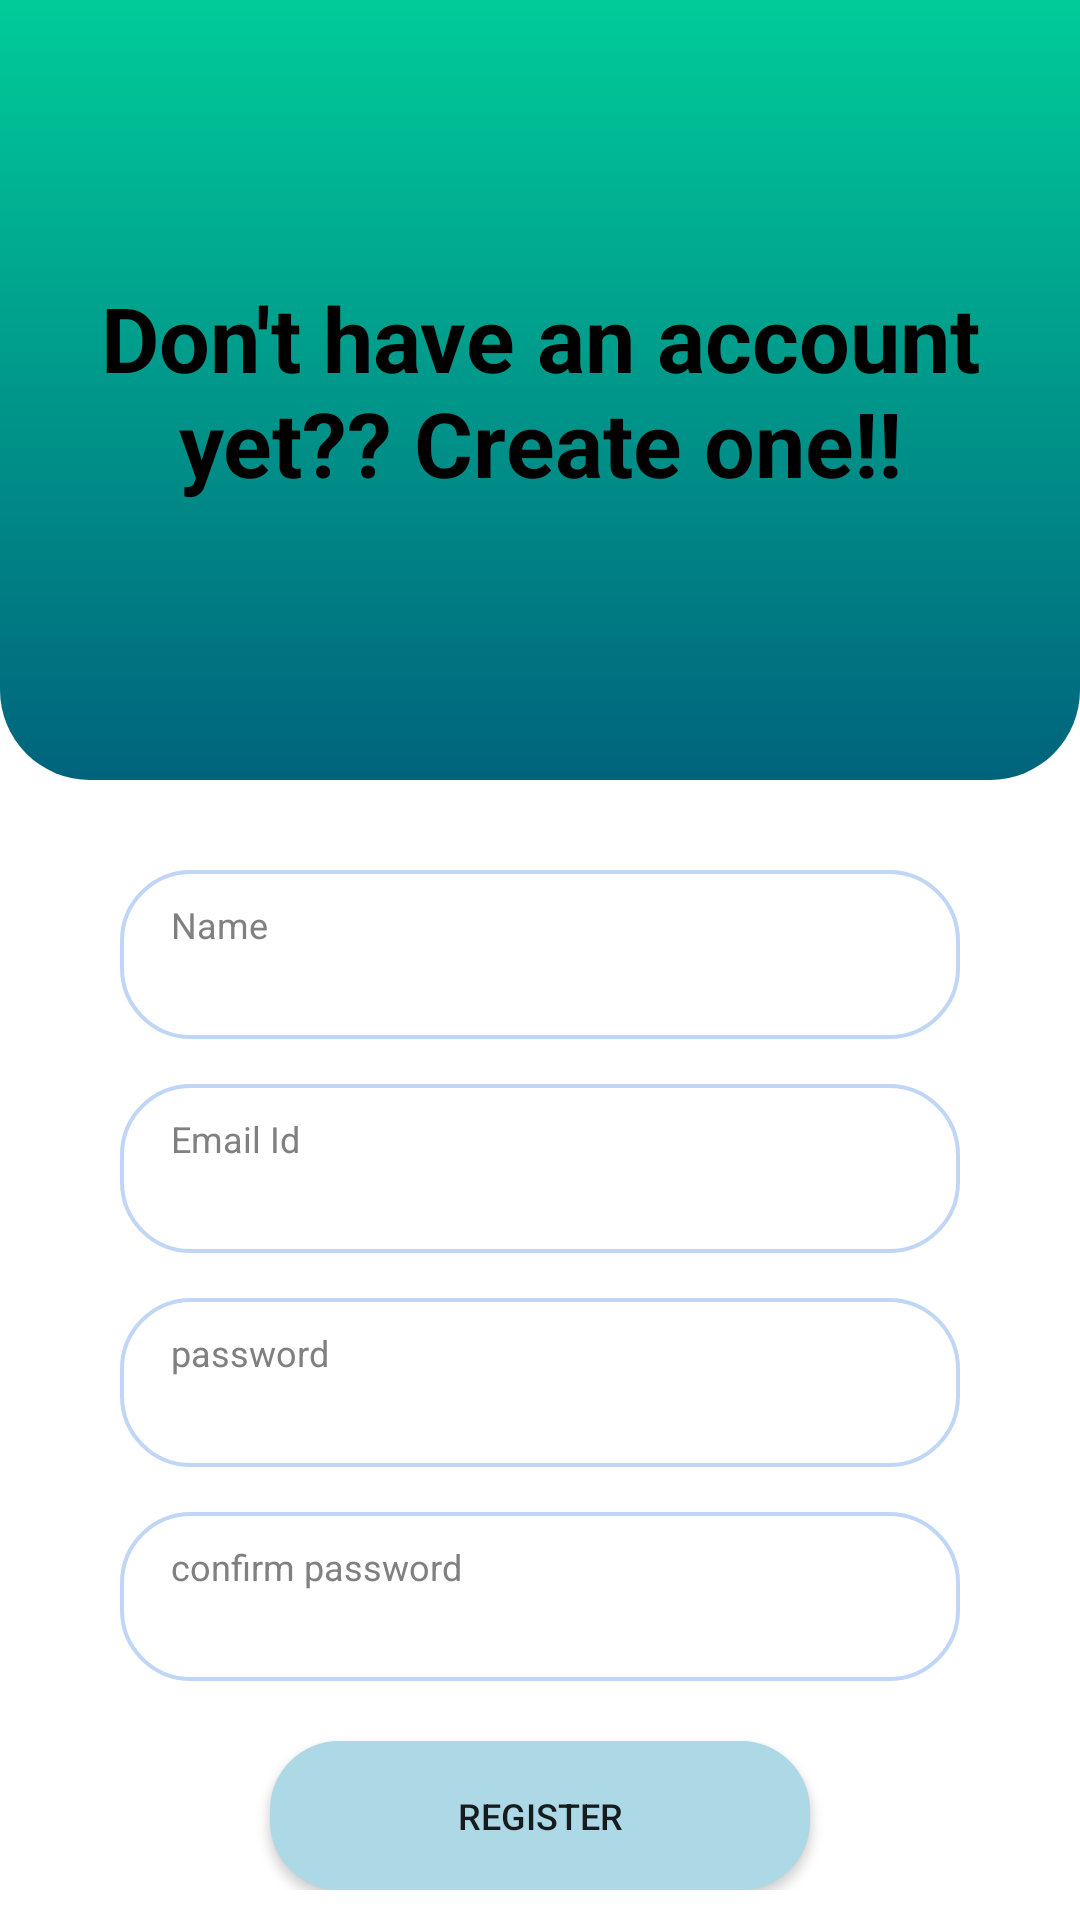

Produce the Android XML layout that renders to this screen, including the resource entries it uses.
<!-- AndroidManifest.xml: application theme Theme.Tshare -->
<!-- res/layout/activity_signup.xml -->
<?xml version="1.0" encoding="utf-8"?>
<RelativeLayout xmlns:android="http://schemas.android.com/apk/res/android"
    xmlns:app="http://schemas.android.com/apk/res-auto"
    xmlns:tools="http://schemas.android.com/tools"
    android:layout_width="match_parent"
    android:layout_height="match_parent"
    tools:context=".activity.signupActivity"
    >

    <LinearLayout
        android:layout_width="match_parent"
        android:layout_height="match_parent"
        android:orientation="vertical">

        <androidx.constraintlayout.widget.ConstraintLayout
        android:layout_width="match_parent"
        android:layout_height="260dp"
        android:background="@drawable/profile_top_background"
        app:layout_constraintEnd_toEndOf="parent"
        app:layout_constraintHorizontal_bias="0.0"
        app:layout_constraintStart_toStartOf="parent"
        app:layout_constraintTop_toTopOf="parent">

            <TextView
                android:layout_width="match_parent"
                android:layout_height="wrap_content"
                android:layout_gravity="center"
                android:gravity="center_horizontal"
                android:text="@string/don_t_have_an_account_yet_create_one"
                android:textColor="@color/black"
                android:textSize="30sp"
                android:textStyle="bold"
                app:layout_constraintBottom_toBottomOf="parent"
                app:layout_constraintEnd_toEndOf="parent"
                app:layout_constraintStart_toStartOf="parent"
                app:layout_constraintTop_toTopOf="parent" />

        </androidx.constraintlayout.widget.ConstraintLayout>


        <RelativeLayout
            android:layout_width="wrap_content"
            android:layout_height="wrap_content"
            android:layout_marginLeft="30dp"
            android:layout_marginRight="30dp"
            android:layout_marginTop="5dp"
            android:padding="10dp">

            <EditText
                android:layout_width="match_parent"
                android:layout_height="wrap_content"
                android:background="@drawable/border"
                android:hint="@string/signupname"
                android:paddingLeft="17dp"
                android:paddingRight="15dp"
                android:paddingTop="10dp"
                android:paddingBottom="30dp"
                android:layout_marginTop="15dp"
                android:id="@+id/name"
                android:textSize="12sp"
                android:inputType="textEmailAddress"
                android:textColorHint="#808080"
                android:textColor="#000000"/>

            <EditText
                android:layout_width="match_parent"
                android:layout_height="wrap_content"
                android:background="@drawable/border"
                android:hint="@string/signupemail_id"
                android:paddingLeft="17dp"
                android:paddingRight="15dp"
                android:paddingTop="10dp"
                android:paddingBottom="30dp"
                android:layout_marginTop="15dp"
                android:id="@+id/email"
                android:layout_below="@id/name"
                android:textSize="12sp"
                android:inputType="textEmailAddress"
                android:textColorHint="#808080"
                android:textColor="#000000"/>
            <EditText
                android:layout_width="match_parent"
                android:layout_height="wrap_content"
                android:background="@drawable/border"
                android:hint="@string/signuppassword"
                android:paddingLeft="17dp"
                android:paddingRight="15dp"
                android:paddingTop="10dp"
                android:paddingBottom="30dp"
                android:layout_marginTop="15dp"
                android:id="@+id/password"
                android:textSize="12sp"
                android:inputType="textPassword"
                android:layout_below="@id/email"
                android:textColorHint="#808080"
                android:textColor="#000000"/>
            <EditText
                android:layout_width="match_parent"
                android:layout_height="wrap_content"
                android:background="@drawable/border"
                android:hint="@string/signupconfirm_password"
                android:paddingLeft="17dp"
                android:paddingRight="15dp"
                android:paddingTop="10dp"
                android:paddingBottom="30dp"
                android:layout_marginTop="15dp"
                android:id="@+id/cpassword"
                android:textSize="12sp"
                android:inputType="textPassword"
                android:layout_below="@id/password"
                android:textColorHint="#808080"
                android:textColor="#000000"/>

            <ProgressBar
                android:id="@+id/reg_progress"
                android:layout_width="wrap_content"
                android:layout_height="wrap_content"
                android:layout_gravity="center_horizontal"

                android:visibility="gone" />

            <Button
                android:id="@+id/register"
                android:layout_width="match_parent"
                android:layout_height="60dp"
                android:layout_marginLeft="50dp"
                android:layout_marginTop="20dp"
                android:layout_marginRight="50dp"
                android:text="@string/signupregister"
                android:layout_below="@id/cpassword"
                android:textSize="12sp"
                android:background="@drawable/color_border"/>

        </RelativeLayout>


        <RelativeLayout
            android:layout_width="match_parent"
            android:layout_height="wrap_content"
            android:layout_marginTop="10dp"
            android:layout_marginLeft="62dp"
            android:layout_marginRight="62dp">
            <TextView
                android:id="@+id/sign_in"
                android:layout_width="wrap_content"
                android:layout_height="wrap_content"
                android:text="@string/already_have_an_account"
                android:textSize="15sp"
                android:textColor="@color/black"

                android:paddingBottom="17dp"
                android:paddingTop="15dp"
                android:textStyle="bold"/>

            <TextView
                android:layout_width="wrap_content"
                android:layout_height="wrap_content"
                android:layout_toRightOf="@id/sign_in"
                android:text="@string/login"
                android:id="@+id/login_text"
                android:textColor="@color/black"
                android:textSize="15sp"
                android:paddingTop="15dp"
                android:paddingLeft="10dp"
                android:paddingBottom="17dp"
                android:textStyle="bold"
                />



        </RelativeLayout>



    </LinearLayout>

</RelativeLayout>
<!-- resources referenced by this layout -->
<resources>
  <color name="black">#FF000000</color>
  <!-- drawable border (drawable) -->
  <?xml version="1.0" encoding="utf-8"?>
  <shape xmlns:android="http://schemas.android.com/apk/res/android"
      android:shape="rectangle">
  
      <solid android:color="#FFFFFF"/>
      <stroke android:color="#c0d6f7" android:width="1.3dp"/>
      <corners android:radius="23dp"/>
  
  </shape>
  <!-- drawable color_border (drawable) -->
  <?xml version="1.0" encoding="utf-8"?>
  <shape xmlns:android="http://schemas.android.com/apk/res/android"
      android:shape="rectangle">
      <solid android:color="#add8e6"/>
      <corners android:radius="23dp"/>
  
  </shape>
  <!-- drawable profile_top_background (drawable) -->
  <?xml version="1.0" encoding="utf-8"?>
  <selector xmlns:android="http://schemas.android.com/apk/res/android">
      <item>
          <shape android:shape="rectangle">
              <gradient android:startColor="#00CC99" android:endColor="#00637C" android:angle="270"/>
              <corners android:bottomRightRadius="30dp" android:bottomLeftRadius="30dp"/>
          </shape>
      </item>
  </selector>
  <string name="already_have_an_account">Already have an account??</string>
  <string name="don_t_have_an_account_yet_create_one">Don\'t have an account yet?? Create one!!</string>
  <string name="login">Login !</string>
  <string name="signupconfirm_password">confirm password</string>
  <string name="signupemail_id">Email Id</string>
  <string name="signupname">Name</string>
  <string name="signuppassword">password</string>
  <string name="signupregister">REGISTER</string>
  <style name="Theme.Tshare" parent="Theme.MaterialComponents.DayNight.DarkActionBar">
          
          <item name="colorPrimary">@color/teal_700</item>
          <item name="colorPrimaryVariant">@color/purple_700</item>
          <item name="colorOnPrimary">@color/white</item>
          
          <item name="colorSecondary">@color/teal_200</item>
          <item name="colorSecondaryVariant">@color/teal_700</item>
          <item name="colorOnSecondary">@color/black</item>
          
          <item name="android:statusBarColor">?attr/colorPrimaryVariant</item>
          
      </style>
  <color name="teal_700"> #009193</color>
  <color name="purple_700">#FF3700B3</color>
  <color name="white">#FFFFFFFF</color>
  <color name="teal_200">#FF03DAC5</color>
</resources>
